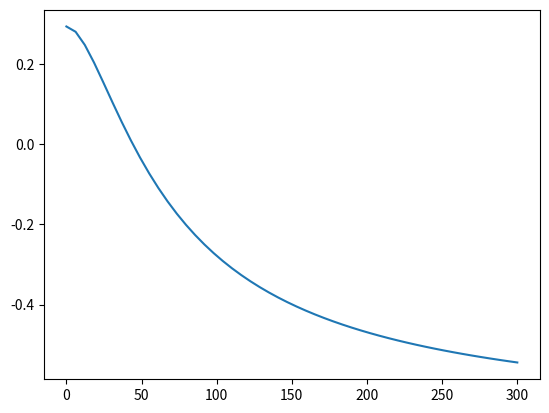

Write the Python code that produced this figure.
import numpy as np
import scipy.optimize as sco
import matplotlib.pyplot as plt


Z_0 = 50
func = lambda R : 1-1/np.sqrt(2) - R**2/(R**2+R*Z_0+Z_0**2)
R_f = np.linspace(0, 300)
f = 1-1/np.sqrt(2) - R_f**2/(R_f**2+R_f*Z_0+Z_0**2)
plt.plot(R_f, f)
R = sco.fsolve(func, 50)
print(R/Z_0)
plt.show()
